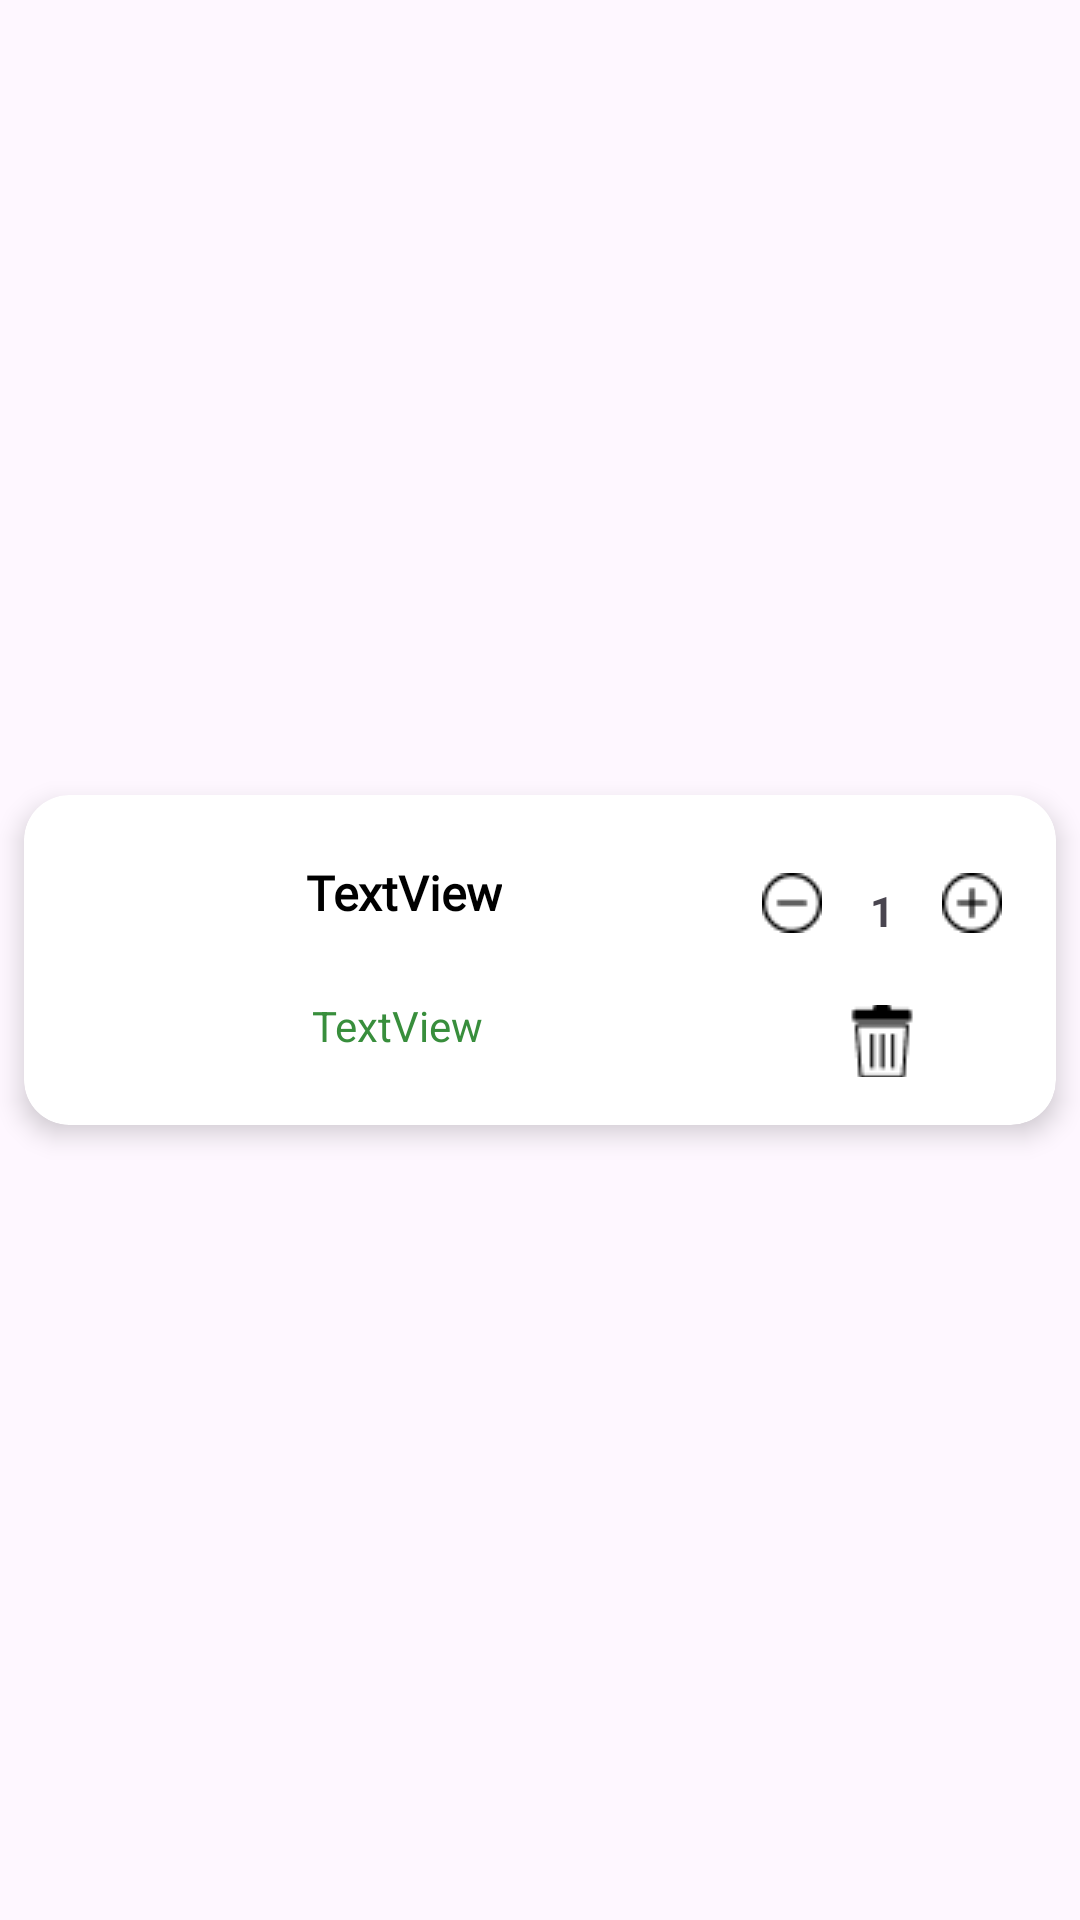

Here is an Android app screen rendered from its layout file. Give the layout XML and the strings, colors and styles it references.
<!-- AndroidManifest.xml: application theme Theme.ZIAKAA -->
<!-- res/layout/cart_item.xml -->
<?xml version="1.0" encoding="utf-8"?>
<androidx.constraintlayout.widget.ConstraintLayout xmlns:android="http://schemas.android.com/apk/res/android"
    xmlns:app="http://schemas.android.com/apk/res-auto"
    xmlns:tools="http://schemas.android.com/tools"
    android:layout_width="match_parent"
    android:layout_height="wrap_content">

    <androidx.cardview.widget.CardView
        android:layout_width="match_parent"
        android:layout_height="wrap_content"
        android:layout_marginStart="8dp"
        android:layout_marginTop="12dp"
        android:layout_marginEnd="8dp"
        android:layout_marginBottom="12dp"
        app:cardCornerRadius="15dp"
        app:cardElevation="5dp"
        app:layout_constraintBottom_toBottomOf="parent"
        app:layout_constraintEnd_toEndOf="parent"
        app:layout_constraintStart_toStartOf="parent"
        app:layout_constraintTop_toTopOf="parent">

        <androidx.constraintlayout.widget.ConstraintLayout
            android:layout_width="match_parent"
            android:layout_height="match_parent">

            <ImageView
                android:id="@+id/CartImage"
                android:layout_width="62dp"
                android:layout_height="62dp"
                android:layout_marginLeft="16dp"
                android:padding="2dp"
                android:scaleType="centerCrop"
                app:circularflow_defaultRadius="15dp"
                app:circularflow_radiusInDP="5dp"
                app:layout_constraintBottom_toBottomOf="parent"
                app:layout_constraintStart_toStartOf="parent"
                app:layout_constraintTop_toTopOf="parent"
                tools:srcCompat="@tools:sample/avatars" />

            <TextView
                android:id="@+id/cartFoodName"
                android:layout_width="wrap_content"
                android:layout_height="wrap_content"
                android:layout_marginLeft="16dp"
                android:fontFamily="@font/yeonsungregular"
                android:text="TextView"
                android:textColor="@color/black"
                android:textSize="16sp"
                android:textStyle="bold"
                app:layout_constraintBottom_toTopOf="@+id/CartItemPrice"
                app:layout_constraintStart_toEndOf="@+id/CartImage"
                app:layout_constraintTop_toTopOf="parent" />

            <TextView
                android:id="@+id/CartItemPrice"
                android:layout_width="wrap_content"
                android:layout_height="wrap_content"
                android:layout_marginLeft="16dp"
                android:padding="2dp"
                android:text="TextView"
                android:textColor="#388E3C"
                app:layout_constraintBottom_toBottomOf="parent"
                app:layout_constraintStart_toEndOf="@+id/CartImage"
                app:layout_constraintTop_toBottomOf="@+id/cartFoodName" />

            <ImageButton
                android:id="@+id/minusbutton"
                android:layout_width="24dp"
                android:layout_height="24dp"
                android:layout_marginEnd="14dp"
                android:background="@android:color/transparent"
                android:src="@drawable/minus2"
                app:layout_constraintBottom_toBottomOf="@+id/plusbutton"
                app:layout_constraintEnd_toStartOf="@+id/cartItemQuantity"
                app:layout_constraintTop_toTopOf="@+id/plusbutton"
                app:layout_constraintVertical_bias="0.0" />

            <TextView
                android:id="@+id/cartItemQuantity"
                android:layout_width="wrap_content"
                android:layout_height="wrap_content"
                android:layout_marginEnd="14dp"
                android:text="1"
                android:textStyle="bold"
                app:layout_constraintBottom_toBottomOf="@+id/plusbutton"
                app:layout_constraintEnd_toStartOf="@+id/plusbutton"
                app:layout_constraintTop_toTopOf="@+id/plusbutton"
                app:layout_constraintVertical_bias="1.0" />

            <ImageButton
                android:id="@+id/plusbutton"
                android:layout_width="24dp"
                android:layout_height="24dp"
                android:layout_marginTop="24dp"
                android:layout_marginEnd="16dp"
                android:background="@android:color/transparent"
                android:src="@drawable/plus2"
                app:layout_constraintEnd_toEndOf="parent"
                app:layout_constraintTop_toTopOf="parent" />

            <ImageButton
                android:id="@+id/deleteButton"
                android:layout_width="24dp"
                android:layout_height="24dp"
                android:layout_marginTop="22dp"
                android:layout_marginBottom="16dp"
                android:background="@android:color/transparent"
                app:layout_constraintBottom_toBottomOf="parent"
                app:layout_constraintEnd_toEndOf="@+id/plusbutton"
                app:layout_constraintStart_toStartOf="@+id/minusbutton"
                app:layout_constraintTop_toBottomOf="@+id/plusbutton"
                app:srcCompat="@drawable/delete" />
        </androidx.constraintlayout.widget.ConstraintLayout>
    </androidx.cardview.widget.CardView>
</androidx.constraintlayout.widget.ConstraintLayout>
<!-- resources referenced by this layout -->
<resources>
  <!-- drawable delete: png bitmap (drawable, 377 bytes) -->
  <!-- drawable minus2: png bitmap (drawable, 378 bytes) -->
  <!-- drawable plus2: png bitmap (drawable, 409 bytes) -->
  <style name="Theme.ZIAKAA" parent="Base.Theme.ZIAKAA" />
  <style name="Base.Theme.ZIAKAA" parent="Theme.Material3.DayNight.NoActionBar">
          
          
      </style>
  <!-- not gathered from this repository: default colours our renderer supplied (Android Studio template values) -->
  <color name="black">#FF000000</color>
</resources>
